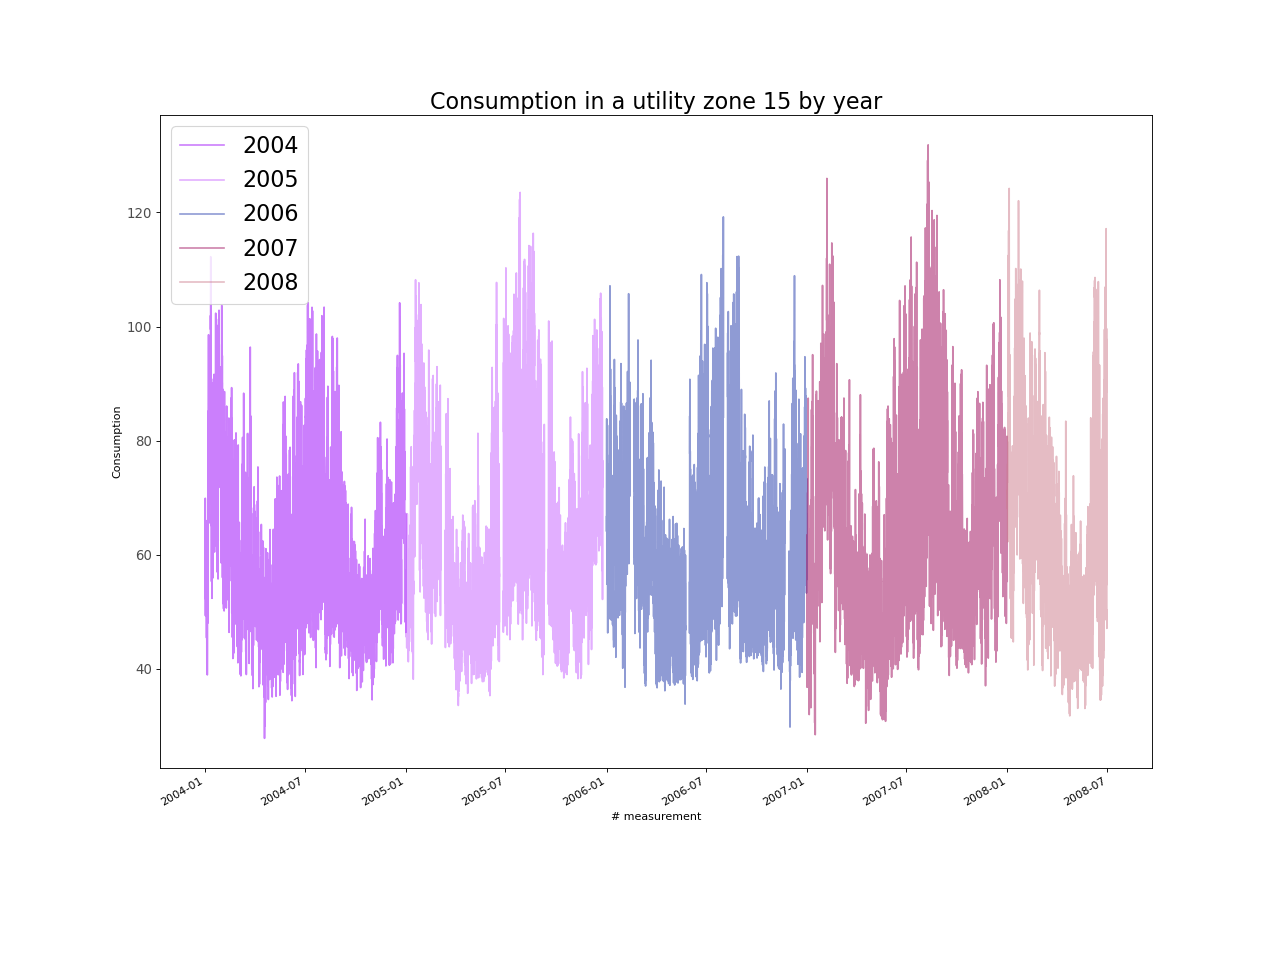

The file beside this chart, header and first rows:
, Consumption
2004-01-01 00:00:00, 65.97
2004-01-02 00:00:00, 57.04
2004-01-03 00:00:00, 58.24
2004-01-04 00:00:00, 45.67
2004-01-05 00:00:00, 40.33
2004-01-06 00:00:00, 50.64
2004-01-07 00:00:00, 77.5
2004-01-08 00:00:00, 79.5
2004-01-09 00:00:00, 70.89
2004-01-10 00:00:00, 78.3
2004-01-11 00:00:00, 99.48
2004-01-12 00:00:00, 77.7
2004-01-13 00:00:00, 65
2004-01-14 00:00:00, 62.12
2004-01-15 00:00:00, 62.71
2004-01-16 00:00:00, 72.72
2004-01-17 00:00:00, 80.96
2004-01-18 00:00:00, 65.98
2004-01-19 00:00:00, 61.59
2004-01-20 00:00:00, 80.51
2004-01-21 00:00:00, 81.08
2004-01-22 00:00:00, 77.88
2004-01-23 00:00:00, 67.56
2004-01-24 00:00:00, 75.12
2004-01-25 00:00:00, 78.04
2004-01-26 00:00:00, 89.74
2004-01-27 00:00:00, 82.47
2004-01-28 00:00:00, 77.47
2004-01-29 00:00:00, 79.27
2004-01-30 00:00:00, 70.13
2004-01-31 00:00:00, 84.81
2004-02-01 00:00:00, 87.75
2004-02-02 00:00:00, 77.08
2004-02-03 00:00:00, 65.07
2004-02-04 00:00:00, 67.72
2004-02-05 00:00:00, 72.16
2004-02-06 00:00:00, 68.19
2004-02-07 00:00:00, 63.41
2004-02-08 00:00:00, 74.16
2004-02-09 00:00:00, 73.76
2004-02-10 00:00:00, 61.43
2004-02-11 00:00:00, 60.14
2004-02-12 00:00:00, 63.44
2004-02-13 00:00:00, 72.36
2004-02-14 00:00:00, 64.87
2004-02-15 00:00:00, 60.85
2004-02-16 00:00:00, 73.68
2004-02-17 00:00:00, 80.22
2004-02-18 00:00:00, 75.09
2004-02-19 00:00:00, 69.13
2004-02-20 00:00:00, 57.72
2004-02-21 00:00:00, 48.64
2004-02-22 00:00:00, 59.35
2004-02-23 00:00:00, 60.33
2004-02-24 00:00:00, 57.98
2004-02-25 00:00:00, 60.58
2004-02-26 00:00:00, 67.8
2004-02-27 00:00:00, 70.33
2004-02-28 00:00:00, 70.36
2004-02-29 00:00:00, 66.21
... 39,540 more rows
